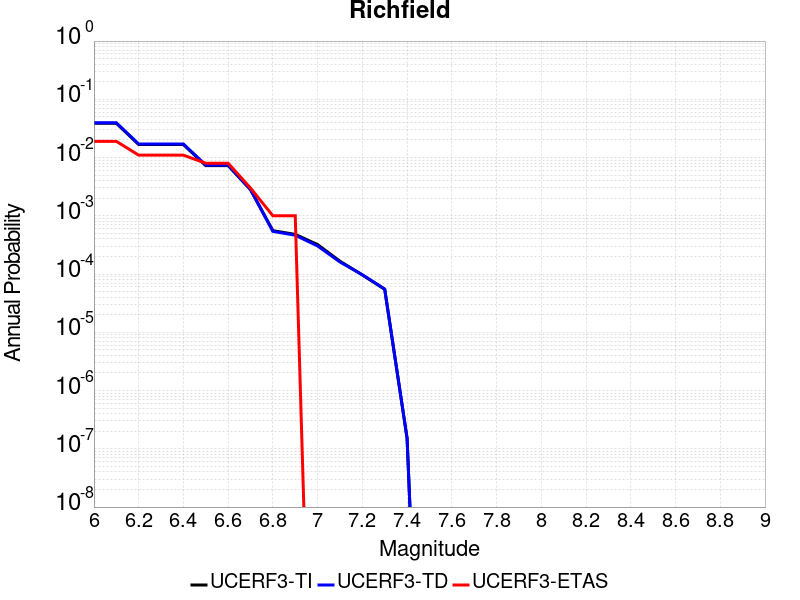

The file beside this chart, header and first rows:
Magnitude, UCERF3-TI Prob, UCERF3-TD Prob, UCERF3-ETAS Prob
6.0, 0.0388, 0.03962, 0.019
6.1, 0.0388, 0.03962, 0.019
6.2, 0.01675, 0.01709, 0.011
6.3, 0.01675, 0.01709, 0.011
6.4, 0.01675, 0.01709, 0.011
6.5, 0.007267, 0.00742, 0.008
6.6, 0.007267, 0.00742, 0.008
6.7, 0.002808, 0.002834, 0.003
6.8, 5.555963E-4, 5.4041727E-4, 0.001
6.9, 4.8027976E-4, 4.6443785E-4, 0.001
7.0, 3.2060005E-4, 3.0342033E-4, 0.0
7.1, 1.6626813E-4, 1.6113179E-4, 0.0
7.2, 9.649946E-5, 9.741508E-5, 0.0
7.3, 5.471809E-5, 5.5278462E-5, 0.0
7.4, 1.5213764E-7, 1.536321E-7, 0.0
